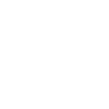
t = 0.00 s
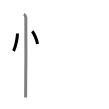
t = 2.50 s
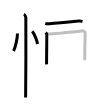
t = 5.25 s
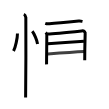
t = 7.75 s
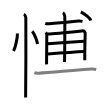
t = 10.50 s
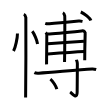
t = 13.00 s

The animated SVG that drew these frames (rendered in a browser with its animation timeline set to each time). Animation: 13 SMIL elements (animate=13); one cycle of 13.00 s.

<svg width="109px" height="109px" viewBox="0 0 px 109px" xmlns="http://www.w3.org/2000/svg" xmlns:xlink="http://www.w3.org/1999/xlink" xml:space="preserve" version="1.1"  baseProfile="full">
<path d="M17.47,33.5c0.03,4.31-2.07,14.14-3.94,17.5" style="fill:none;stroke:black;stroke-width:3;opacity:0">
  <animate attributeType="CSS" attributeName="opacity" from="0" to="1" begin="0s" dur="1s" repeatCount="0" fill="freeze" />
</path>
<path d="M32.27,31.33c1.87,2.23,4.83,9.17,5.29,12.63" style="fill:none;stroke:black;stroke-width:3;opacity:0">
  <animate attributeType="CSS" attributeName="opacity" from="0" to="1" begin="1s" dur="1s" repeatCount="0" fill="freeze" />
</path>
<path d="M23.87,14.25c1.09,0.5,1.74,2.25,1.96,3.25c0.22,1,0,73.75-0.22,80" style="fill:none;stroke:black;stroke-width:3;opacity:0">
  <animate attributeType="CSS" attributeName="opacity" from="0" to="1" begin="2s" dur="1s" repeatCount="0" fill="freeze" />
</path>
<path d="M45.26,23.4c1.08,0.38,3.05,0.45,4.12,0.38c5.17-0.34,17.86-1.53,29.34-2.7c1.78-0.18,2.87,0.18,3.76,0.38" style="fill:none;stroke:black;stroke-width:3;opacity:0">
  <animate attributeType="CSS" attributeName="opacity" from="0" to="1" begin="3s" dur="1s" repeatCount="0" fill="freeze" />
</path>
<path d="M45.71,32.52c0.52,0.57,0.86,1.14,1.04,1.72c0.17,0.57-0.21,24.98-0.19,30.14" style="fill:none;stroke:black;stroke-width:3;opacity:0">
  <animate attributeType="CSS" attributeName="opacity" from="0" to="1" begin="4s" dur="1s" repeatCount="0" fill="freeze" />
</path>
<path d="M47.79,34.03c5.82-0.24,32.37-2.97,33.91-3.13c2.77-0.29,3.8,1.86,3.46,2.72c-0.04,1.93-0.44,13.49-0.44,26.57" style="fill:none;stroke:black;stroke-width:3;opacity:0">
  <animate attributeType="CSS" attributeName="opacity" from="0" to="1" begin="5s" dur="1s" repeatCount="0" fill="freeze" />
</path>
<path d="M47.79,43.82c7.71-0.5,29.94-2.16,36.16-2.59" style="fill:none;stroke:black;stroke-width:3;opacity:0">
  <animate attributeType="CSS" attributeName="opacity" from="0" to="1" begin="6s" dur="1s" repeatCount="0" fill="freeze" />
</path>
<path d="M47.95,54.01c5.53-0.43,30.08-2.17,36.47-2.46" style="fill:none;stroke:black;stroke-width:3;opacity:0">
  <animate attributeType="CSS" attributeName="opacity" from="0" to="1" begin="7s" dur="1s" repeatCount="0" fill="freeze" />
</path>
<path d="M62.86,12.74c1.04,0.48,1.67,2.15,1.88,3.11c0.21,0.96,0,40.14-0.21,46.12" style="fill:none;stroke:black;stroke-width:3;opacity:0">
  <animate attributeType="CSS" attributeName="opacity" from="0" to="1" begin="8s" dur="1s" repeatCount="0" fill="freeze" />
</path>
<path d="M80.78,12c3.57,1.51,9.23,6.21,10.12,8.56" style="fill:none;stroke:black;stroke-width:3;opacity:0">
  <animate attributeType="CSS" attributeName="opacity" from="0" to="1" begin="9s" dur="1s" repeatCount="0" fill="freeze" />
</path>
<path d="M34.38,72.67c1.15,0.58,3.23,0.66,4.39,0.58c14.23-0.99,39.36-3.32,53.35-4.2c1.91-0.12,3.05,0.27,4.01,0.56" style="fill:none;stroke:black;stroke-width:3;opacity:0">
  <animate attributeType="CSS" attributeName="opacity" from="0" to="1" begin="10s" dur="1s" repeatCount="0" fill="freeze" />
</path>
<path d="M76.44,59.8c0.06,0.35,0.91,1.8,0.91,3.99c0,14.75-0.18,24.44-0.18,28.03c0,8.7-5.44,1.29-7.02,0.18" style="fill:none;stroke:black;stroke-width:3;opacity:0">
  <animate attributeType="CSS" attributeName="opacity" from="0" to="1" begin="11s" dur="1s" repeatCount="0" fill="freeze" />
</path>
<path d="M50.39,79.08c2.27,1.78,5.87,7.31,6.44,10.07" style="fill:none;stroke:black;stroke-width:3;opacity:0">
  <animate attributeType="CSS" attributeName="opacity" from="0" to="1" begin="12s" dur="1s" repeatCount="0" fill="freeze" />
</path>
</svg>
